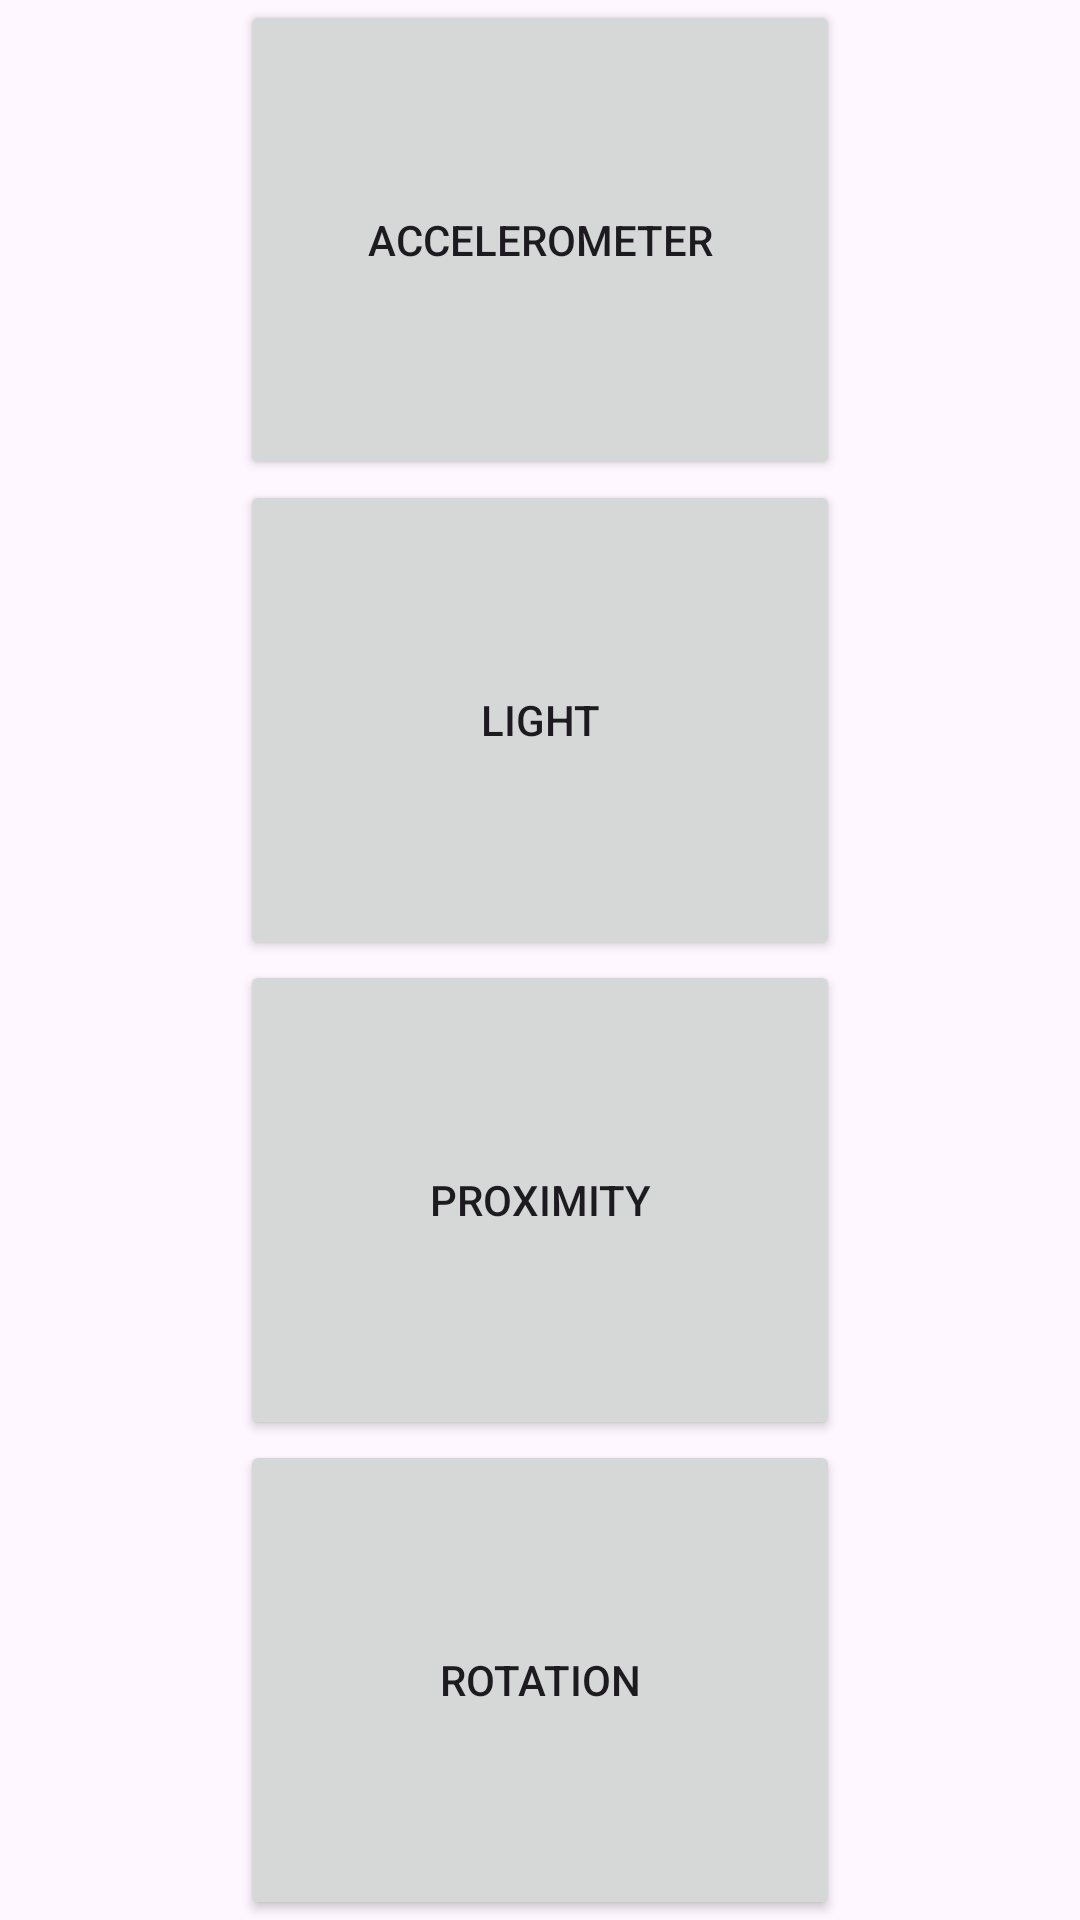

Reconstruct the res/layout file that produces this screen, plus the resources it refers to.
<!-- AndroidManifest.xml: application theme Theme.Sensorlibrary -->
<!-- res/layout/fragment_examples.xml -->
<?xml version="1.0" encoding="utf-8"?>
<FrameLayout xmlns:android="http://schemas.android.com/apk/res/android"
    xmlns:tools="http://schemas.android.com/tools"
    android:layout_width="match_parent"
    android:layout_height="match_parent"
    tools:context=".fragments.Examples">

    <LinearLayout
        android:layout_width="match_parent"
        android:layout_height="match_parent"
        android:layout_gravity="center"
        android:gravity="center"
        android:orientation="vertical">


        <Button
            android:id="@+id/accelerometerButton"
            android:layout_width="200dp"
            android:layout_height="wrap_content"
            android:layout_weight="1"
            android:text="@string/accelerometer" />

        <Button
            android:id="@+id/lightButton"
            android:layout_width="200dp"
            android:layout_height="wrap_content"
            android:layout_weight="1"
            android:text="@string/light" />

        <Button
            android:id="@+id/proximityButton"
            android:layout_width="200dp"
            android:layout_height="wrap_content"
            android:layout_weight="1"
            android:text="@string/proximity" />

        <Button
            android:id="@+id/rotationButton"
            android:layout_width="200dp"
            android:layout_height="wrap_content"
            android:layout_weight="1"
            android:text="@string/rotation" />
    </LinearLayout>

</FrameLayout>
<!-- resources referenced by this layout -->
<resources>
  <string name="accelerometer">Accelerometer</string>
  <string name="light">Light</string>
  <string name="proximity">Proximity</string>
  <string name="rotation">Rotation</string>
  <style name="Theme.Sensorlibrary" parent="Base.Theme.Sensorlibrary" />
  <style name="Base.Theme.Sensorlibrary" parent="Theme.Material3.DayNight">
          
          
          <item name="colorPrimary">@color/primary</item>
          <item name="colorSecondary">@color/secondary</item>
      </style>
  <color name="primary">#6969DF</color>
  <color name="secondary">#E398F8</color>
</resources>
